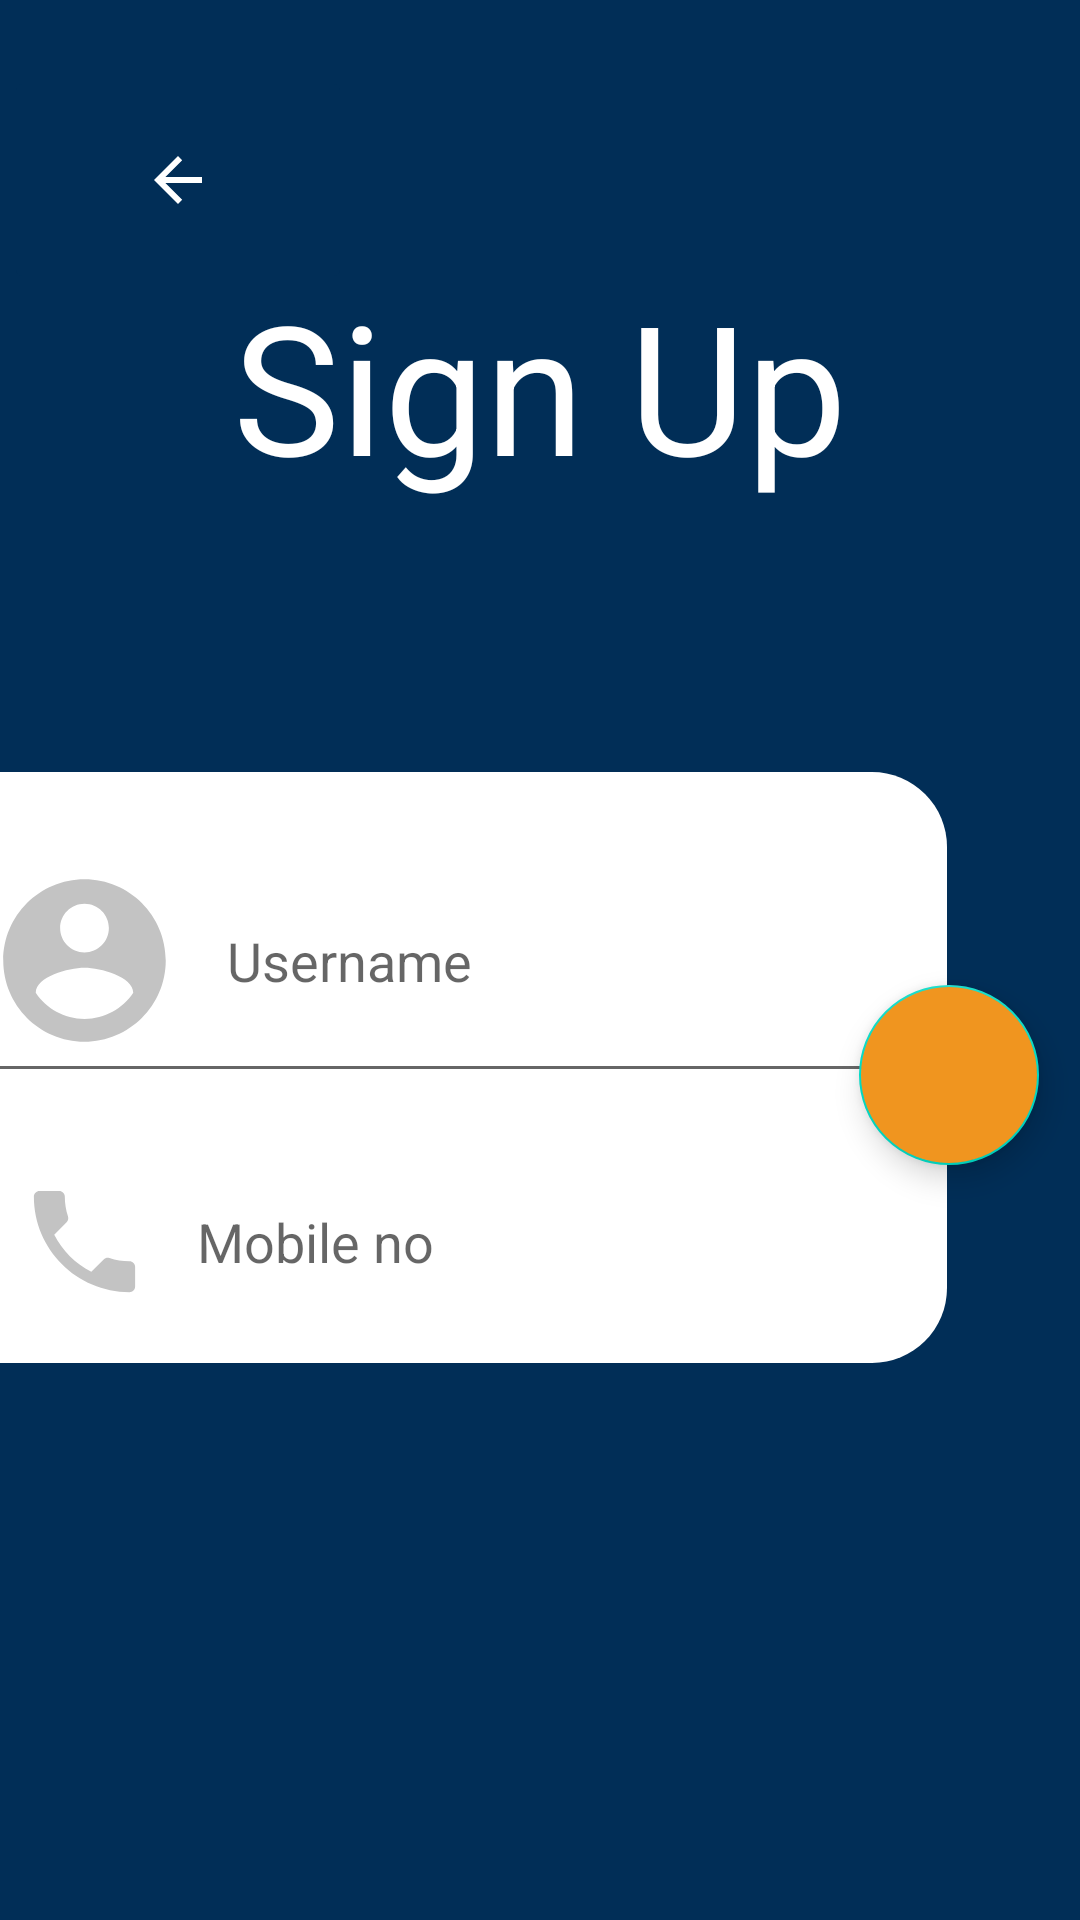

This screen was rendered from an Android layout file. Write that file and the resources it references.
<!-- AndroidManifest.xml: application theme Theme.Interview.NoActionbar -->
<!-- res/layout/activity_sign_up.xml -->
<?xml version="1.0" encoding="utf-8"?>
<androidx.constraintlayout.widget.ConstraintLayout xmlns:android="http://schemas.android.com/apk/res/android"
    xmlns:app="http://schemas.android.com/apk/res-auto"
    xmlns:tools="http://schemas.android.com/tools"
    android:id="@+id/main_cl"
    android:layout_width="match_parent"
    android:layout_height="match_parent"
    android:background="@color/darkblue"
    tools:context=".SignUp">

    <TextView
        android:id="@+id/su"
        android:layout_width="215dp"
        android:layout_height="81dp"
        android:fontFamily="sans-serif-thin"
        android:text="Sign Up"
        android:textAlignment="center"
        android:textColor="@color/white"
        android:textSize="60sp"
        android:textStyle="bold"
        app:layout_constraintBottom_toTopOf="@+id/constraintLayout3"
        app:layout_constraintEnd_toEndOf="parent"
        app:layout_constraintStart_toStartOf="parent"
        app:layout_constraintTop_toTopOf="parent" />

    <androidx.constraintlayout.widget.ConstraintLayout
        android:id="@+id/constraintLayout3"
        android:layout_width="325dp"
        android:layout_height="197dp"
        android:layout_marginLeft="-10dp"
        android:background="@drawable/si_v"
        app:layout_constraintBottom_toBottomOf="parent"
        app:layout_constraintEnd_toEndOf="parent"
        app:layout_constraintHorizontal_bias="0.0"
        app:layout_constraintStart_toStartOf="parent"
        app:layout_constraintTop_toTopOf="parent"
        app:layout_constraintVertical_bias="0.581">

        <com.google.android.material.textfield.TextInputEditText
            android:id="@+id/un"
            android:layout_width="313dp"
            android:layout_height="91dp"
            android:layout_marginTop="16dp"
            android:drawableLeft="@drawable/ic_baseline_account_circle_24"
            android:drawablePadding="15dp"
            android:hint="Username"
            android:paddingLeft="5dp"
            app:layout_constraintBottom_toBottomOf="parent"
            app:layout_constraintEnd_toEndOf="parent"
            app:layout_constraintHorizontal_bias="0.0"
            app:layout_constraintStart_toStartOf="parent"
            app:layout_constraintTop_toTopOf="parent"
            app:layout_constraintVertical_bias="0.0" />

        <com.google.android.material.textfield.TextInputEditText
            android:id="@+id/mbp"
            android:layout_width="315dp"
            android:layout_height="99dp"
            android:background="@color/transparent"
            android:drawableLeft="@drawable/ic_baseline_phone_24"
            android:drawablePadding="15dp"
            android:hint="Mobile no"
            android:inputType="phone"
            android:paddingLeft="5dp"
            app:layout_constraintBottom_toBottomOf="parent"
            app:layout_constraintEnd_toEndOf="parent"
            app:layout_constraintHorizontal_bias="1.0"
            app:layout_constraintStart_toStartOf="parent"
            app:layout_constraintTop_toBottomOf="@+id/un"
            app:layout_constraintVertical_bias="0.0" />


    </androidx.constraintlayout.widget.ConstraintLayout>

    <ImageButton
        android:id="@+id/back_login"
        android:layout_width="116dp"
        android:layout_height="76dp"
        android:backgroundTint="@color/darkblue"
        app:layout_constraintBottom_toBottomOf="parent"
        app:layout_constraintEnd_toEndOf="parent"
        app:layout_constraintHorizontal_bias="0.006"
        app:layout_constraintStart_toStartOf="parent"
        app:layout_constraintTop_toTopOf="parent"
        app:layout_constraintVertical_bias="0.039"
        app:srcCompat="@drawable/abc_vector_test" />

    <com.google.android.material.floatingactionbutton.FloatingActionButton
        android:id="@+id/si_verify"
        android:layout_width="60dp"
        android:layout_height="60dp"
        android:backgroundTint="@color/orange"
        android:clickable="true"
        android:foregroundGravity="center"
        android:src="@drawable/ic_baseline_arrow_forward_56"
        app:layout_constraintBottom_toBottomOf="parent"
        app:layout_constraintEnd_toEndOf="parent"
        app:layout_constraintHorizontal_bias="0.954"
        app:layout_constraintStart_toStartOf="parent"
        app:layout_constraintTop_toTopOf="parent"
        app:layout_constraintVertical_bias="0.566" />

</androidx.constraintlayout.widget.ConstraintLayout>
<!-- resources referenced by this layout -->
<resources>
  <color name="darkblue">#012E57</color>
  <color name="orange">#f0951f</color>
  <color name="white">#FFFFFFFF</color>
  <!-- drawable ic_baseline_account_circle_24 (drawable) -->
  <vector android:height="65dp" android:tint="#C3C3C3"
      android:viewportHeight="24" android:viewportWidth="24"
      android:width="65dp"  xmlns:android="http://schemas.android.com/apk/res/android">
      <path android:fillColor="@android:color/white" android:pathData="M12,2C6.48,2 2,6.48 2,12s4.48,10 10,10 10,-4.48 10,-10S17.52,2 12,2zM12,5c1.66,0 3,1.34 3,3s-1.34,3 -3,3 -3,-1.34 -3,-3 1.34,-3 3,-3zM12,19.2c-2.5,0 -4.71,-1.28 -6,-3.22 0.03,-1.99 4,-3.08 6,-3.08 1.99,0 5.97,1.09 6,3.08 -1.29,1.94 -3.5,3.22 -6,3.22z"/>
  </vector>
  <!-- drawable ic_baseline_phone_24 (drawable) -->
  <vector android:height="45dp" android:tint="#C3C3C3"
      android:viewportHeight="24" android:viewportWidth="24"
      android:width="45dp" xmlns:android="http://schemas.android.com/apk/res/android">
      <path android:fillColor="@android:color/white" android:pathData="M6.62,10.79c1.44,2.83 3.76,5.14 6.59,6.59l2.2,-2.2c0.27,-0.27 0.67,-0.36 1.02,-0.24 1.12,0.37 2.33,0.57 3.57,0.57 0.55,0 1,0.45 1,1V20c0,0.55 -0.45,1 -1,1 -9.39,0 -17,-7.61 -17,-17 0,-0.55 0.45,-1 1,-1h3.5c0.55,0 1,0.45 1,1 0,1.25 0.2,2.45 0.57,3.57 0.11,0.35 0.03,0.74 -0.25,1.02l-2.2,2.2z"/>
  </vector>
  <!-- drawable si_v (drawable) -->
  <?xml version="1.0" encoding="utf-8"?>
  <shape xmlns:android="http://schemas.android.com/apk/res/android">
      <corners android:topRightRadius="25dp"
          android:bottomRightRadius="25dp"/>
      <solid android:color="@color/white"/>
  </shape>
  <style name="Theme.Interview.NoActionbar">
          <item name="windowActionBar">false</item>
          <item name="windowNoTitle">true</item>
      </style>
</resources>
